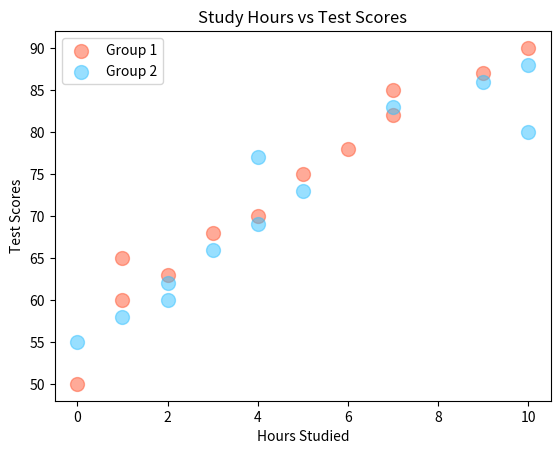

The matplotlib source for this figure:
import matplotlib.pyplot as plt
import numpy as np

# Data
x1 = np.array([0, 1, 1, 2, 3, 4, 5, 6, 7, 7, 9, 10])
x2 = np.array([0, 1, 2, 2, 3, 4, 5, 4, 10, 7, 9, 10])
y1 = np.array([50, 60, 65, 63, 68, 70, 75, 78, 82, 85, 87, 90])
y2 = np.array([55, 58, 60, 62, 66, 69, 73, 77, 80, 83, 86, 88])

# Scatter Plot
plt.scatter(x1, y1,
            color="#ff5733",
            alpha=0.5,
            s=100,
            label="Group 1",
            )

plt.scatter(x2, y2,
            color="#33c1ff",
            alpha=0.5,
            s=100,
            label="Group 2",)

plt.title("Study Hours vs Test Scores",)
plt.xlabel("Hours Studied")
plt.ylabel("Test Scores")

#Show legend
plt.legend()

plt.show()